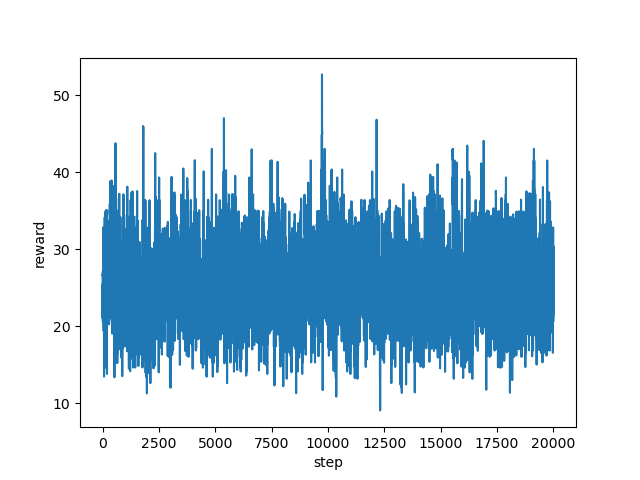

The table this chart was drawn from, first rows:
step, reward
0, 27.01
1, 26.72
2, 26.8
3, 26.61
4, 26.74
5, 23.4
6, 23.87
7, 23.06
8, 21.06
9, 21.06
10, 23.09
11, 24.64
12, 25.61
13, 23.18
14, 20.62
15, 22.78
16, 22.72
17, 24.19
18, 25.39
19, 22.73
20, 21.66
21, 24.9
22, 28.06
23, 27.97
24, 26.29
25, 22.76
26, 22.02
27, 25.02
28, 25.02
29, 25.88
30, 26.05
31, 25.82
32, 25.45
33, 25.9
34, 27.63
35, 27.72
36, 27.75
37, 23.72
38, 25.99
39, 27.58
40, 30.91
41, 30.92
42, 24.93
43, 32.25
44, 32.92
45, 28.26
46, 25.2
47, 28.62
48, 20.14
49, 19.97
50, 19.41
51, 23.08
52, 27.42
53, 27.03
54, 24.11
55, 26.38
56, 26.31
57, 26.1
58, 26.77
59, 27.45
... 19,940 more rows
